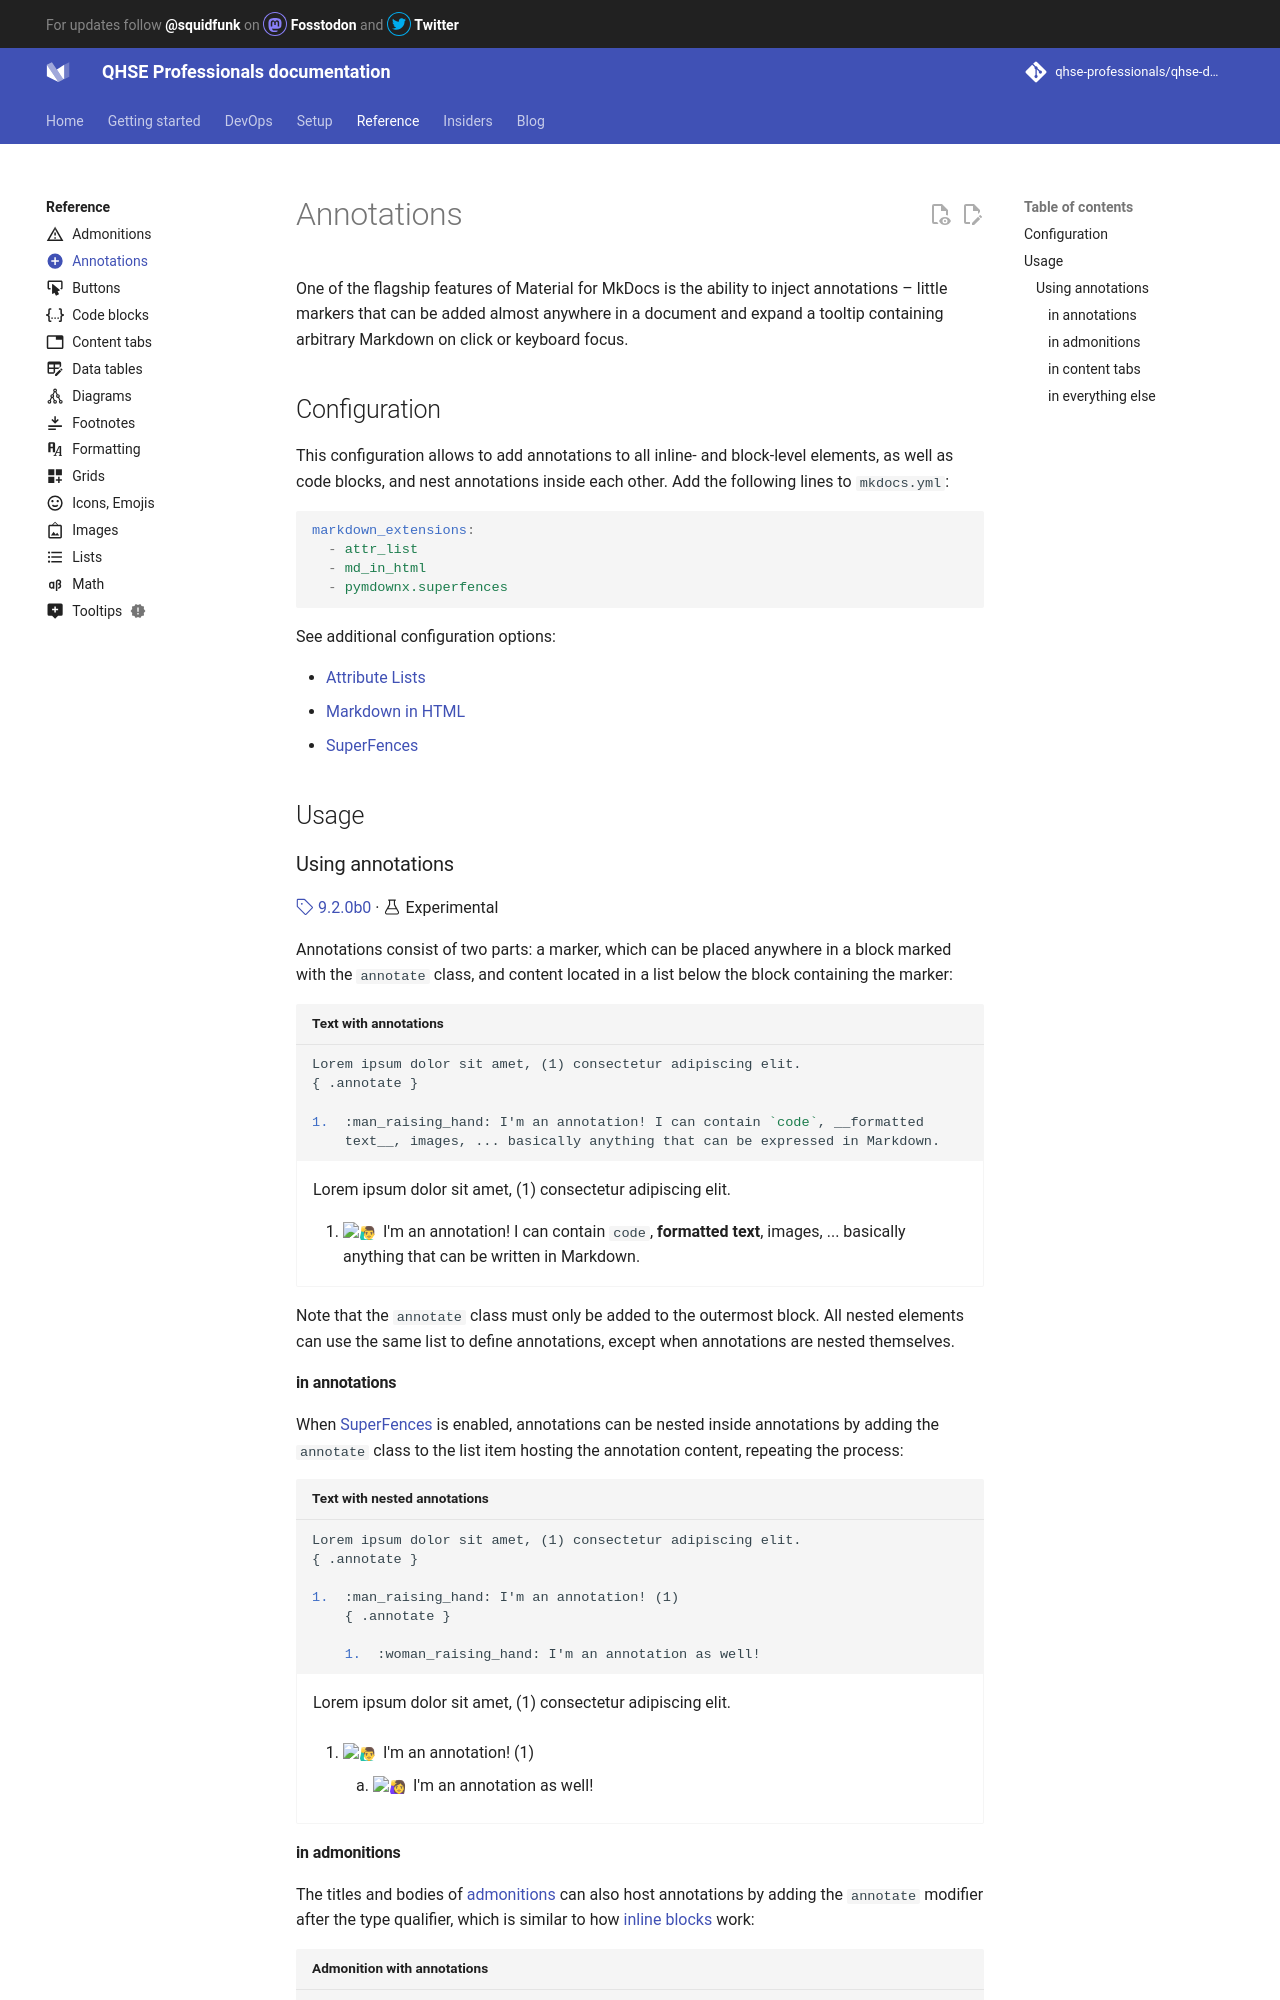

repository: qhse-professionals/qhse-docs · page: reference/annotations/index.html · generator: mkdocs

---
icon: material/plus-circle
---

# Annotations

One of the flagship features of Material for MkDocs is the ability to inject
annotations – little markers that can be added almost anywhere in a document
and expand a tooltip containing arbitrary Markdown on click or keyboard focus.

## Configuration

This configuration allows to add annotations to all inline- and block-level
elements, as well as code blocks, and nest annotations inside each other. Add
the following lines to `mkdocs.yml`:

``` yaml
markdown_extensions:
  - attr_list
  - md_in_html
  - pymdownx.superfences
```

See additional configuration options:

- [Attribute Lists]
- [Markdown in HTML]
- [SuperFences]

  [Attribute Lists]: ../setup/extensions/python-markdown.md#attribute-lists
  [Markdown in HTML]: ../setup/extensions/python-markdown.md#markdown-in-html
  [SuperFences]: ../setup/extensions/python-markdown-extensions.md#superfences

## Usage

### Using annotations

[:octicons-tag-24: 9.2.0b0][Annotation support] ·
:octicons-beaker-24: Experimental

Annotations consist of two parts: a marker, which can be placed anywhere in
a block marked with the `annotate` class, and content located in a list below
the block containing the marker:

``` markdown title="Text with annotations"
Lorem ipsum dolor sit amet, (1) consectetur adipiscing elit.
{ .annotate }

1.  :man_raising_hand: I'm an annotation! I can contain `code`, __formatted
    text__, images, ... basically anything that can be expressed in Markdown.
```

<div class="result" markdown>

Lorem ipsum dolor sit amet, (1) consectetur adipiscing elit.
{ .annotate }

1.  :man_raising_hand: I'm an annotation! I can contain `code`, __formatted
    text__, images, ... basically anything that can be written in Markdown.

</div>

Note that the `annotate` class must only be added to the outermost block. All
nested elements can use the same list to define annotations, except when
annotations are nested themselves.

  [Annotation support]: https://github.com/squidfunk/mkdocs-material/releases/tag/9.2.0b0

#### in annotations

When [SuperFences] is enabled, annotations can be nested inside annotations by
adding the `annotate` class to the list item hosting the annotation content,
repeating the process:

``` markdown title="Text with nested annotations"
Lorem ipsum dolor sit amet, (1) consectetur adipiscing elit.
{ .annotate }

1.  :man_raising_hand: I'm an annotation! (1)
    { .annotate }

    1.  :woman_raising_hand: I'm an annotation as well!
```

<div class="result" markdown>

Lorem ipsum dolor sit amet, (1) consectetur adipiscing elit.
{ .annotate }

1.  :man_raising_hand: I'm an annotation! (1)
    { .annotate style="margin-bottom: 0" }

    1.  :woman_raising_hand: I'm an annotation as well!

</div>
